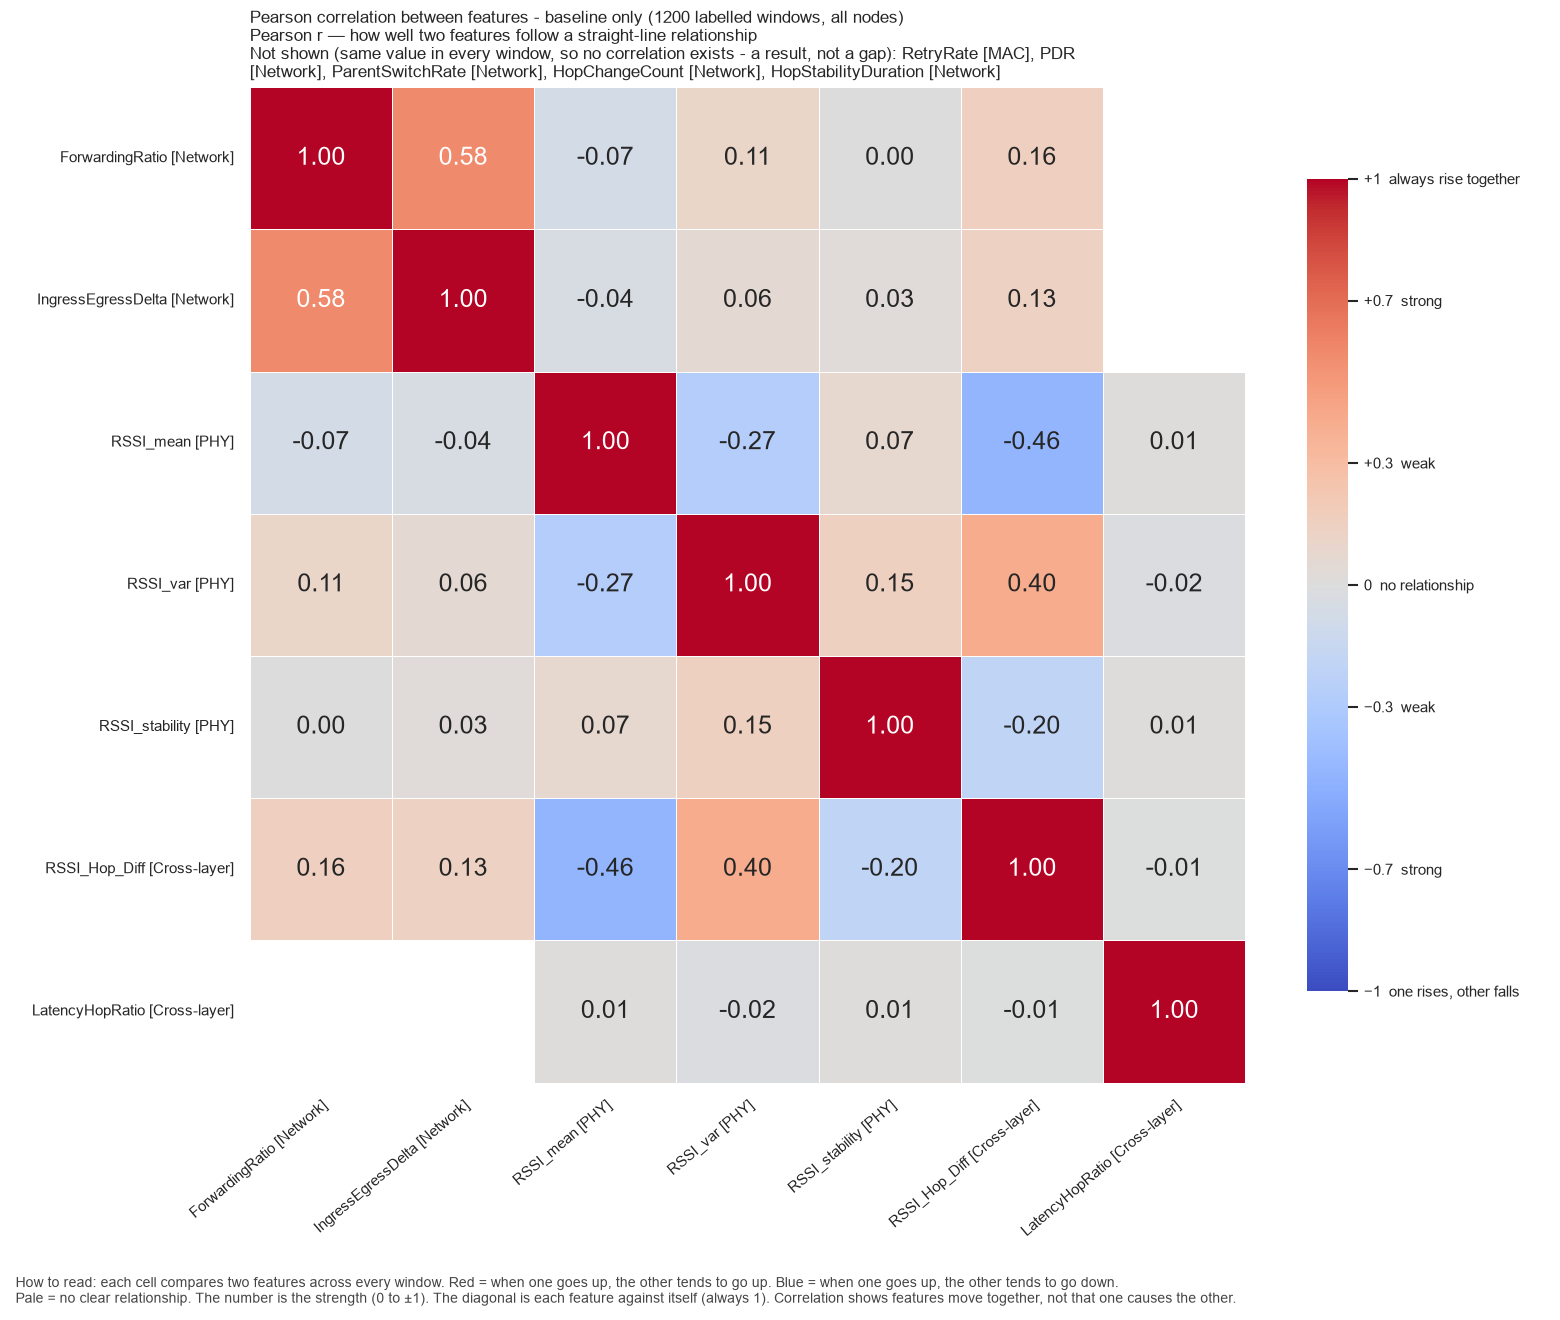

Values plotted in this chart, from the file beside it:
, ForwardingRatio, IngressEgressDelta, RSSI_mean, RSSI_var, RSSI_stability, RSSI_Hop_Diff, LatencyHopRatio
ForwardingRatio, 1.0, 0.5763, -0.07249, 0.1063, 0.004451, 0.1613, 
IngressEgressDelta, 0.5763, 1.0, -0.04127, 0.05761, 0.02917, 0.1333, 
RSSI_mean, -0.07249, -0.04127, 1.0, -0.2708, 0.07417, -0.462, 0.01424
RSSI_var, 0.1063, 0.05761, -0.2708, 1.0, 0.1505, 0.3986, -0.02019
RSSI_stability, 0.004451, 0.02917, 0.07417, 0.1505, 1.0, -0.203, 0.009237
RSSI_Hop_Diff, 0.1613, 0.1333, -0.462, 0.3986, -0.203, 1.0, -0.005969
LatencyHopRatio, , , 0.01424, -0.02019, 0.009237, -0.005969, 1.0
